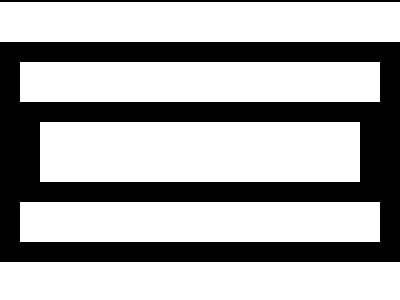

Give the HTML and CSS whose rendering is this image.

<!DOCTYPE html>
<html lang="en">
  <head>
    <meta charset="UTF-8" />
    <meta name="viewport" content="width=device-width, initial-scale=1.0" />
    <title>168. Carpet</title>
    <style>
      section {
        width: 400px;
        height: 300px;
        overflow: hidden;
        position: relative !important;
        border: 2px solid black;
        box-sizing: content-box !important;
      }
      html {
        min-height: 100vh;
        display: grid;
        place-content: center;
        background: gainsboro !important;
      }
      * {
        margin: 0;
        background: #000;
      }
      section * {
        width: 400px;
        height: 40px;
        background: #fff;
        margin: 0 auto 20px;
      }
      h6,
      h4 {
        width: 360px;
      }
      h5 {
        width: 320px;
        height: 60px;
      }
    </style>
  </head>
  <body>
    <section>
      <p></p>
      <h6></h6>
      <h5></h5>
      <h4></h4>
      <h3></h3>
    </section>
  </body>
</html>
